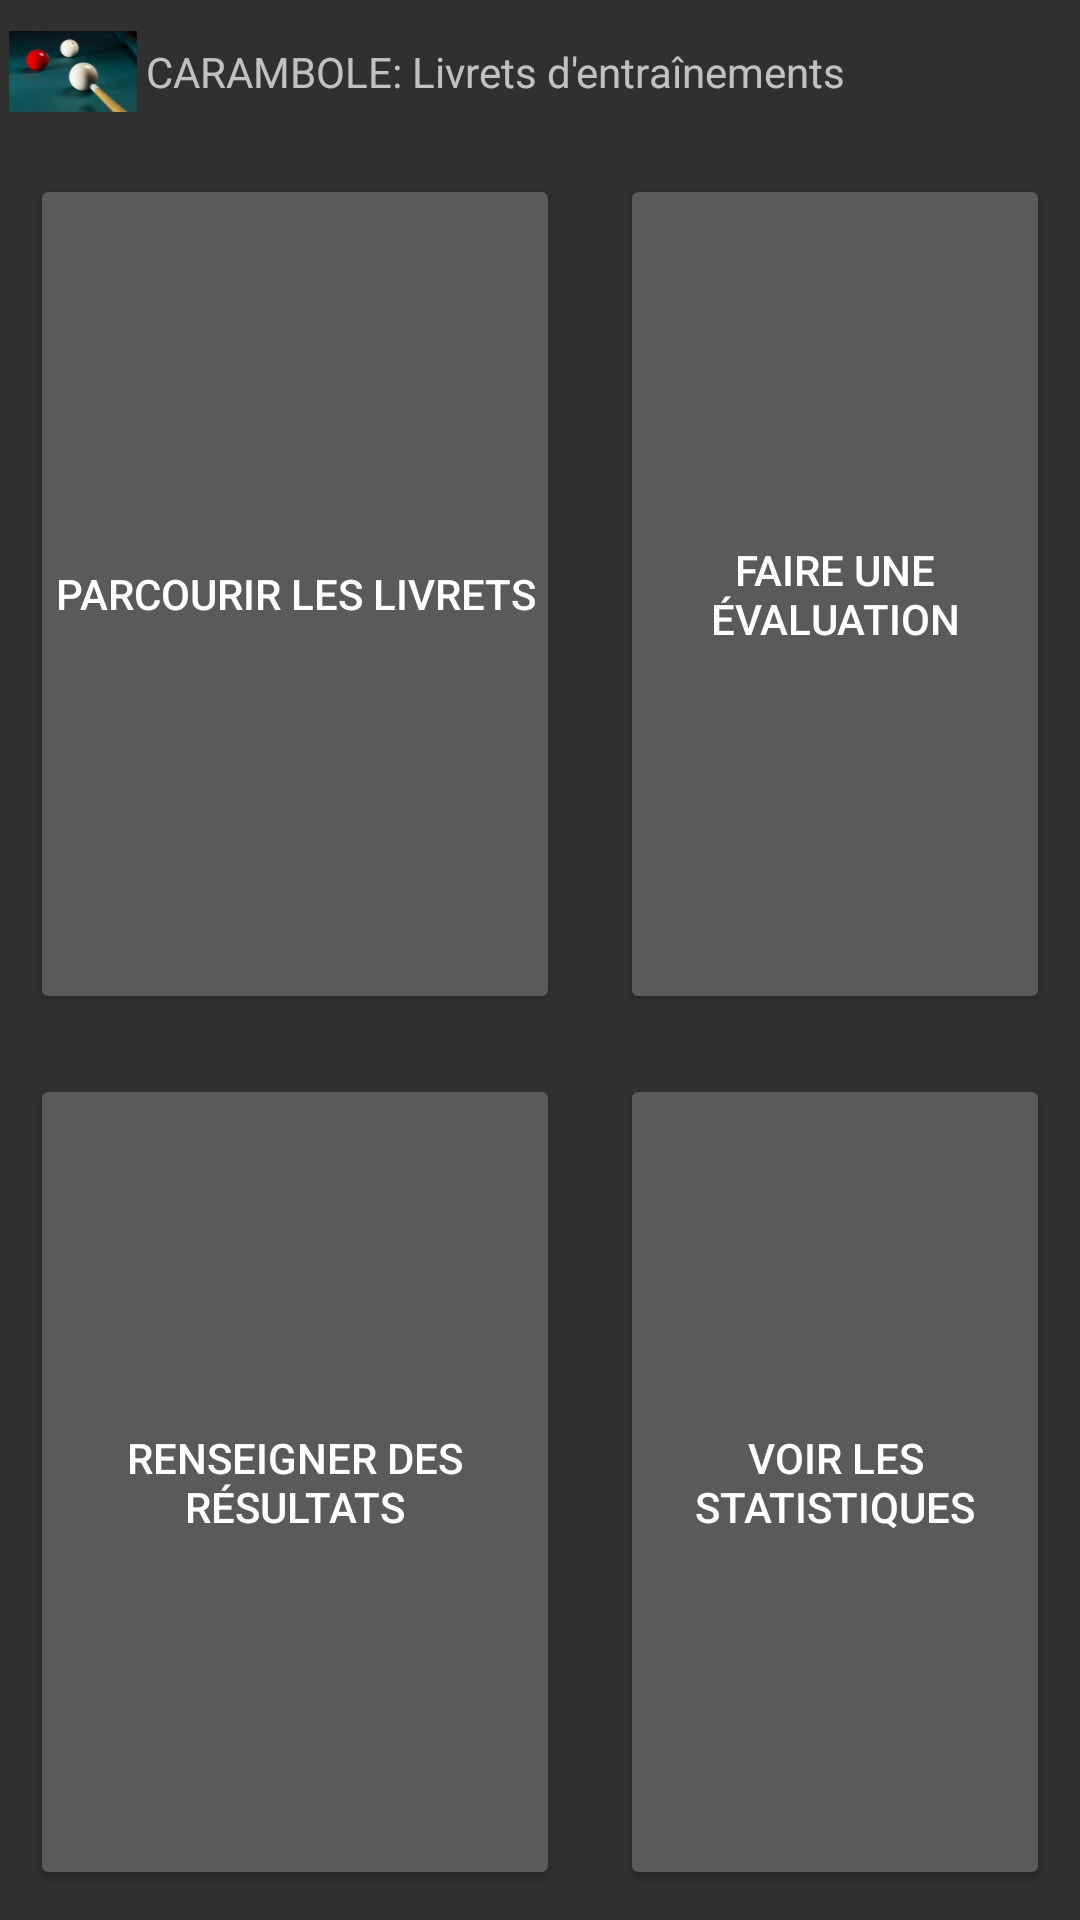

The Android layout XML behind this screen, and the referenced resources:
<!-- AndroidManifest.xml: application theme AppTheme -->
<!-- res/layout/accueil.xml -->
<?xml version="1.0" encoding="utf-8"?>
<LinearLayout xmlns:android="http://schemas.android.com/apk/res/android"
    android:layout_width="match_parent"
    android:layout_height="match_parent"
    android:orientation="vertical"
    android:id="@+id/acc_Back">

    <LinearLayout
        android:layout_width="match_parent"
        android:layout_height="wrap_content"
        android:orientation="horizontal">


        <ImageView
            android:layout_width="wrap_content"
            android:layout_height="wrap_content"
            android:layout_weight="1"
            android:background="@drawable/ic_launcher" />

        <TextView
            android:layout_width="wrap_content"
            android:layout_height="wrap_content"
            android:layout_gravity="center"
            android:layout_weight="98"
            android:text="@string/titre_app" />

        <ImageView
            android:id="@+id/menuOptions"
            android:layout_width="wrap_content"
            android:layout_height="wrap_content"
            android:layout_gravity="end"
            android:layout_weight="1"
            android:background="@drawable/ic_action_overflow" />
    </LinearLayout>

    <TableLayout
        android:layout_width="match_parent"
        android:layout_height="match_parent"
        android:shrinkColumns="*"
        android:stretchColumns="*">

        <TableRow
            android:layout_width="match_parent"
            android:layout_height="match_parent"
            android:layout_weight="25">

            <Button
                android:id="@+id/acc_Livret"
                android:layout_width="match_parent"
                android:layout_height="match_parent"
                android:layout_margin="10dp"
                android:layout_weight="1"
                android:onClick="lancementLivret"
                android:padding="5dp"
                android:text="Parcourir les livrets" />

            <Button
                android:id="@+id/acc_Test"
                android:layout_width="match_parent"
                android:layout_height="match_parent"
                android:layout_margin="10dp"
                android:layout_weight="1"
                android:onClick="lancementTest"
                android:padding="5dp"
                android:text="Faire une évaluation" />
        </TableRow>


        <TableRow
            android:layout_width="match_parent"
            android:layout_height="match_parent"
            android:layout_weight="25">

            <Button
                android:id="@+id/acc_Score"
                android:layout_width="match_parent"
                android:layout_height="match_parent"
                android:layout_margin="10dp"
                android:layout_weight="1"
                android:onClick="lancementScore"
                android:padding="5dp"
                android:text="Renseigner des résultats" />


            <Button
                android:id="@+id/acc_Stat"
                android:layout_width="match_parent"
                android:layout_height="match_parent"
                android:layout_margin="10dp"
                android:layout_weight="1"
                android:onClick="lancementStat"
                android:padding="5dp"
                android:text="Voir les statistiques" />
        </TableRow>

    </TableLayout>

</LinearLayout>
<!-- resources referenced by this layout -->
<resources>
  <!-- drawable ic_launcher: png bitmap (drawable-hdpi, 6604 bytes) -->
  <string name="titre_app">CARAMBOLE: Livrets d\'entraînements</string>
  <style name="AppTheme" parent="android:Theme.Black.NoTitleBar">
          
      </style>
</resources>
